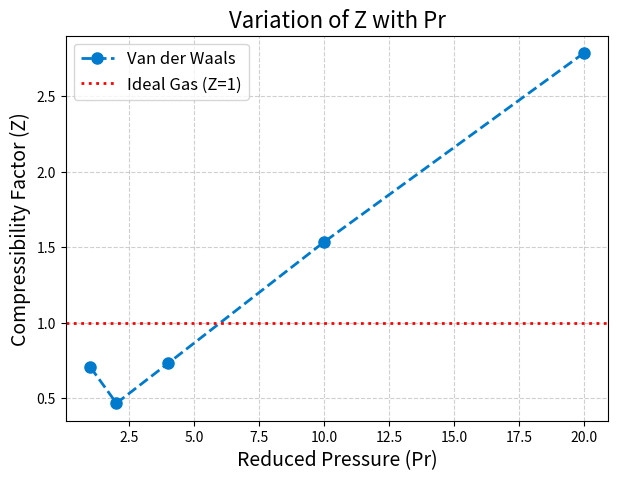

This chart was generated by the following Python code:
import numpy as np
from scipy.optimize import fsolve
import matplotlib.pyplot as plt

# Constants for ammonia
R = 0.08206  # L·atm/(mol·K)
TC = 405.5  # K (critical temperature of ammonia)
PC = 111.3  # atm (critical pressure of ammonia)
T = 450  # K (given temperature)

# Van der Waals constants
a = 27 / 64 * (R**2 * TC**2 / PC)
b = R * TC / (8 * PC)

def v_fun(P):
    return lambda V: P * V**3 - (P*b + R*T) * V**2 + a*V - a*b

def z_cal(P, V):
    return P * V / (R * T)

print('----------   a   ----------')
v_at56atm = fsolve(v_fun(56), [1])[0]
print('v at 56atm and 450K:', v_at56atm)
print('z:', z_cal(56, v_at56atm))

print('----------   b   ----------')
Pr_list = np.array([1, 2, 4, 10, 20])
P_list = Pr_list * PC
z_list = []

for P, Pr in zip(P_list, Pr_list):
    v = fsolve(v_fun(P), [1])[0]
    z = z_cal(P, v)
    z_list.append(z)
    print(f'Pr: {Pr} => v: {v:.4f} and z: {z:.4f}')

plt.figure(figsize=(7, 5))
plt.plot(Pr_list, z_list, 'o--', color='#007acc', markersize=8, linewidth=2, label="Van der Waals")
plt.axhline(1, color='red', linestyle=':', linewidth=2, label="Ideal Gas (Z=1)")

plt.xlabel("Reduced Pressure (Pr)", fontsize=14)
plt.ylabel("Compressibility Factor (Z)", fontsize=14)
plt.title("Variation of Z with Pr", fontsize=16)

plt.grid(True, linestyle='--', alpha=0.6)
plt.legend(fontsize=12)
plt.show()